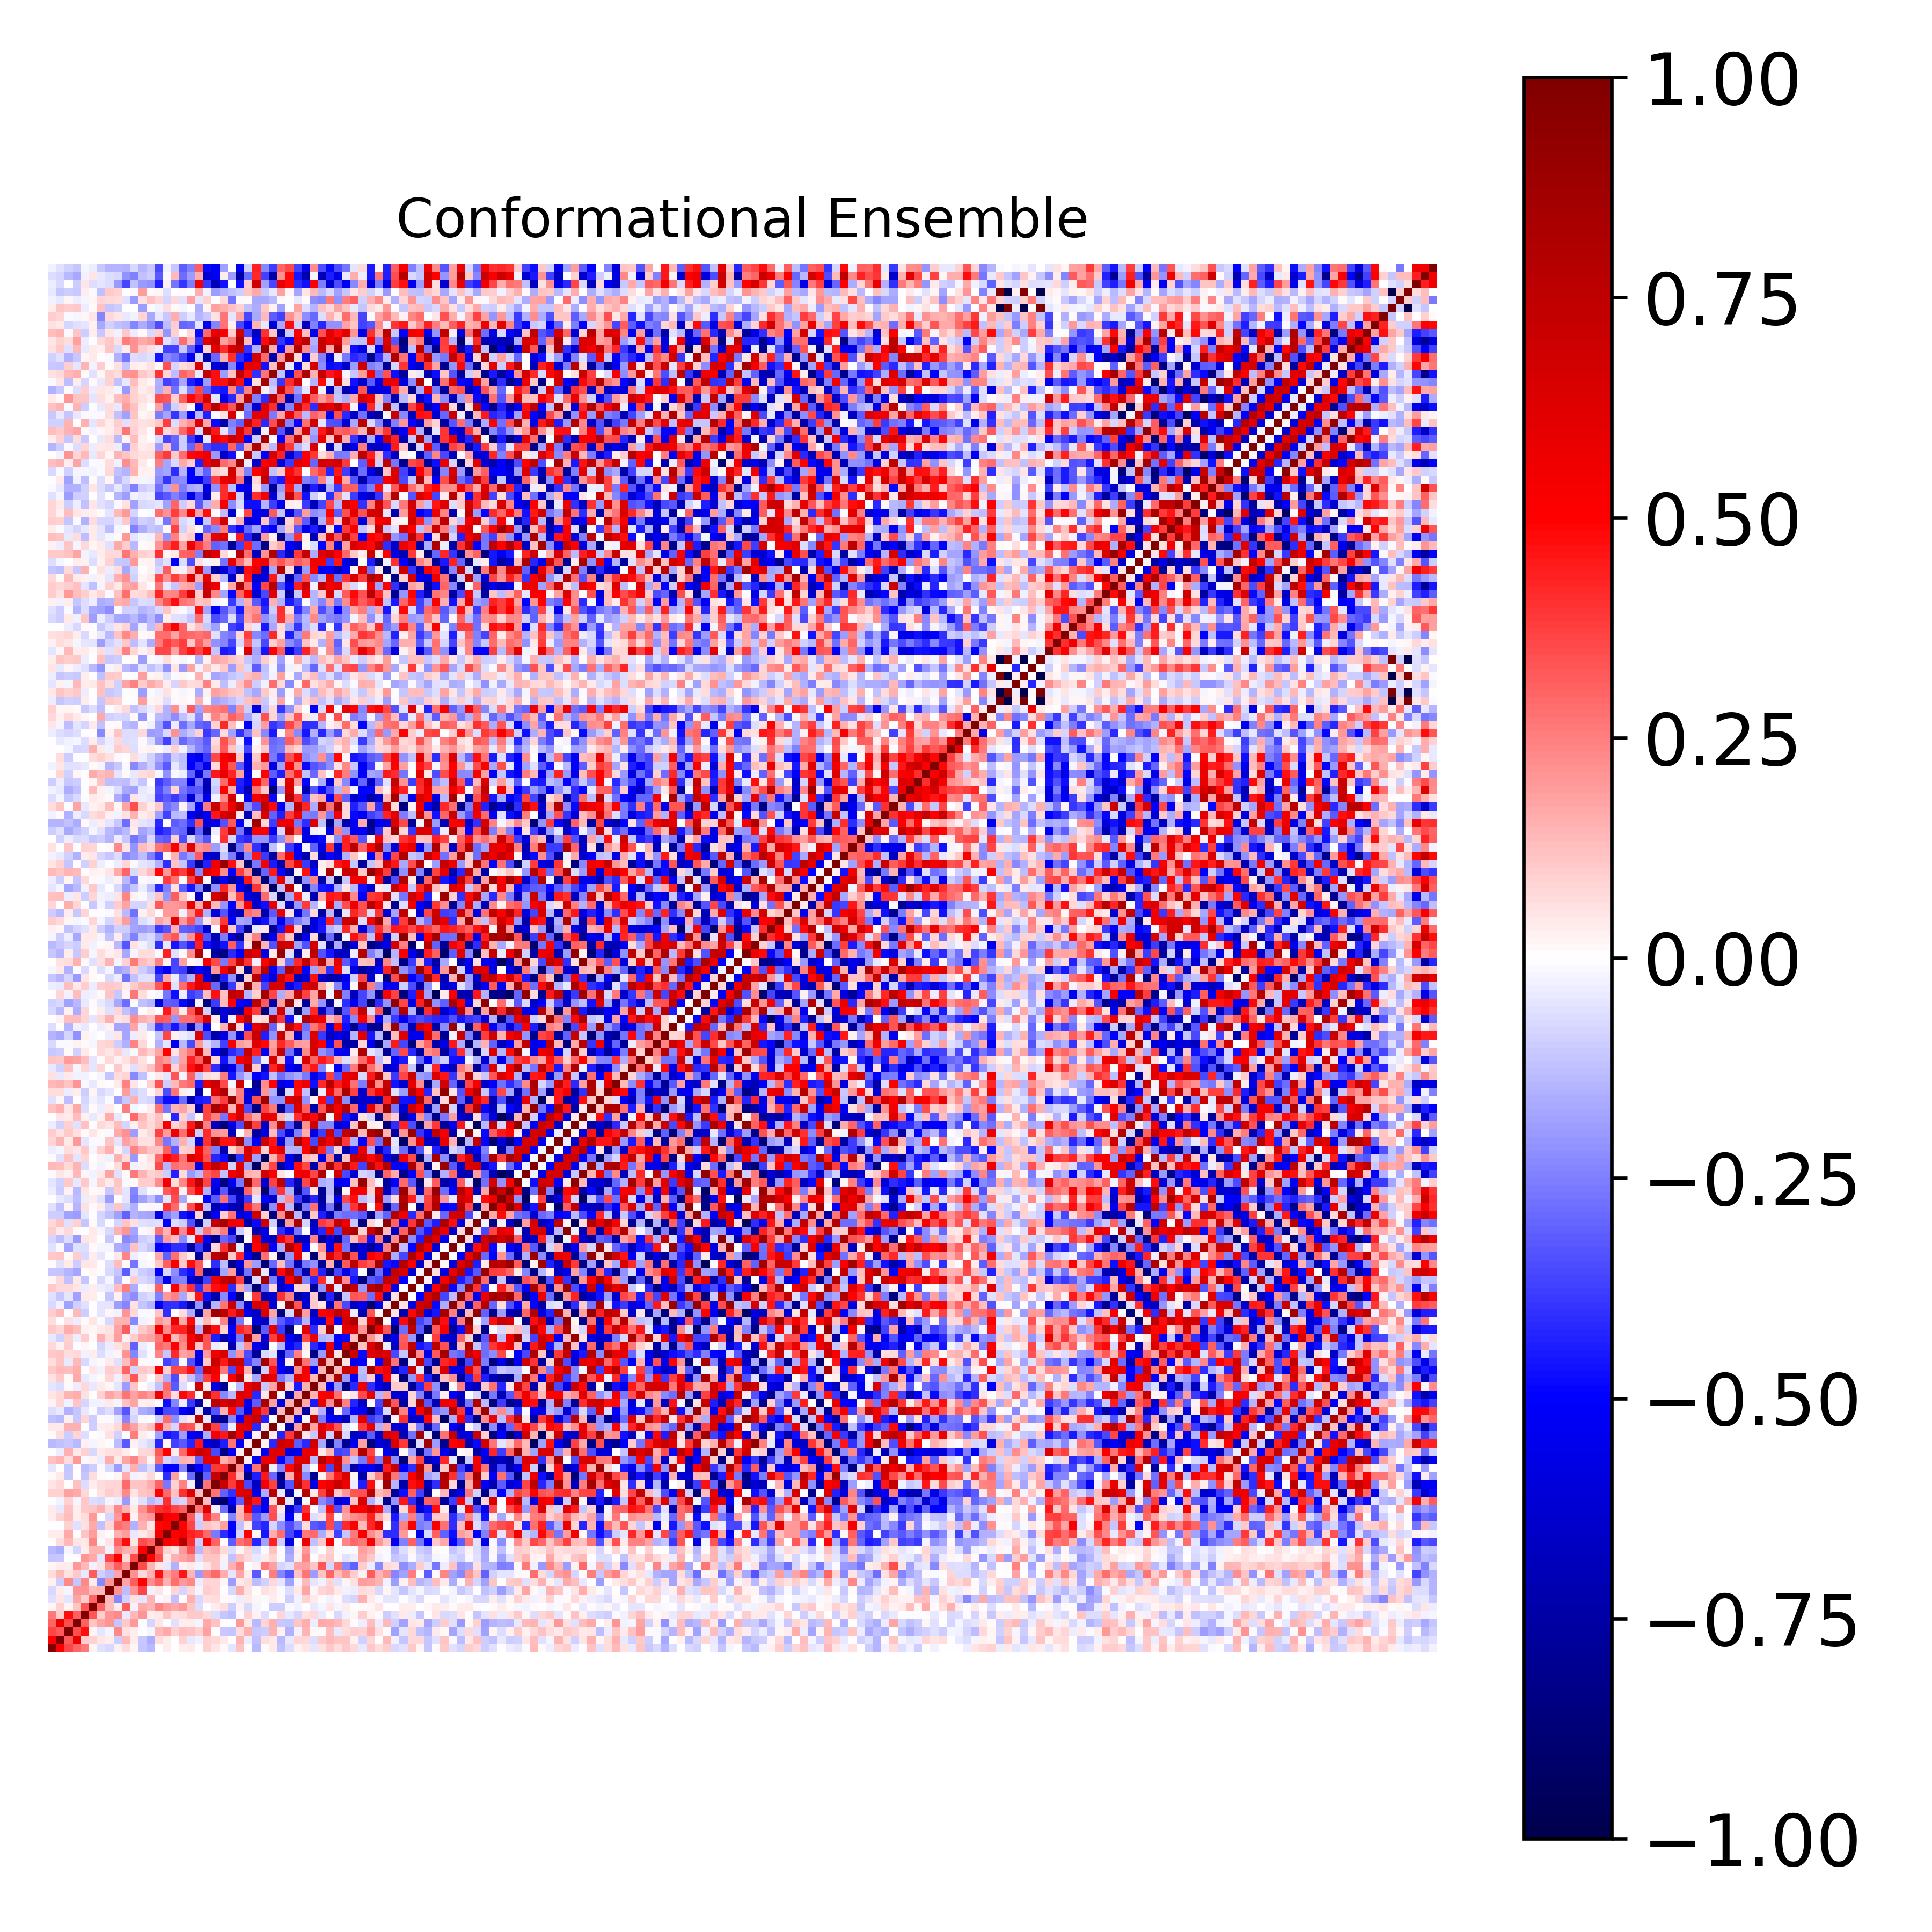

Data behind this chart, as committed beside it:
1.000000000000000000e+00, 5.045080655789661028e-01, 3.600444993214144129e-01, 2.968803069285299578e-01, 2.614878496995189372e-01, 2.325494571723998524e-02, -6.166880436365985985e-02, -7.267854628760264668e-02, 2.810559850189111447e-02, 6.862048749947784188e-02, 2.204746189510153540e-02, -1.135913732590261016e-01, -1.400102483389983332e-01, 1.465254027762112957e-03, 3.706452895925894248e-02, 4.322777341058748387e-04, 3.457358006052425187e-02, 4.261011537661347354e-02, -2.579837371197210311e-03, 8.933760011577651650e-02, 4.776087490904399463e-02, 1.409119222141109150e-02, -5.344890599406765253e-02, 1.200713829676488820e-01
5.045080655789661028e-01, 1.000000000000000000e+00, 3.229861439043550941e-01, 5.763179257722513826e-01, 9.844957444529341128e-02, 9.201015567894182956e-02, 4.998023256814074916e-02, 3.501375242449066005e-02, -9.961524517749370533e-02, 1.346916252235517975e-01, 3.841689878618662762e-02, -1.069065738848759967e-01, -1.627245988782494990e-01, 6.714300466756721597e-02, 3.428411818050929732e-02, 6.585767914269345311e-03, 9.335009914221480132e-02, -4.182974195237851994e-02, -2.777518712429853653e-02, 8.887226888479701770e-02, 7.446904755641328699e-02, 4.551330718315968471e-02, 7.181702520767594723e-03, 1.450767973952644951e-01
3.600444993214144129e-01, 3.229861439043550941e-01, 1.000000000000000000e+00, 3.437547093436568724e-01, 4.730352770867672363e-01, 2.016992690254754833e-02, -4.722687398537025322e-02, -2.029221066792812750e-02, 2.294040677588131127e-01, 5.826972591519993111e-02, 3.885890205640422229e-02, 3.000139585104810713e-03, -1.802302099491769755e-02, 1.356232594448869844e-01, 1.695807027683640111e-01, 8.948644347625289708e-02, 1.291930061943116770e-01, 1.244995241513032758e-01, 8.786936160664357565e-02, 1.842608034677862827e-01, 6.242019880405668200e-03, -1.071611826556252006e-01, -1.146607262116828563e-01, 6.835987453549782766e-02
2.968803069285299578e-01, 5.763179257722513826e-01, 3.437547093436568724e-01, 1.000000000000000000e+00, 3.124946313671336795e-01, 1.170341430676848787e-01, 1.723955326676371580e-01, 2.043058307019104958e-01, -1.136236507328461376e-01, 1.041440448935282564e-01, 1.991567389871849725e-01, -3.969771950809998853e-03, -8.204402828044532470e-02, 5.254222135676733102e-02, -3.117624891595506889e-03, -5.595868909369634131e-02, 3.322976689727605293e-02, 3.505985233738877216e-02, -2.336641417684073505e-02, 1.691119890134581139e-01, 1.206060819192971006e-01, 1.853324289901190670e-03, 2.334451840202343871e-03, 1.964093391880749051e-01
2.614878496995189372e-01, 9.844957444529341128e-02, 4.730352770867672363e-01, 3.124946313671336795e-01, 1.000000000000000000e+00, 3.326907096446016232e-01, 9.506638872626677061e-02, 2.087166611935435123e-01, 2.323312032725870779e-01, -4.450335587203738813e-02, 1.358206345860678843e-01, 2.063820835829668909e-01, 3.416263022137915745e-02, 4.660582663454822944e-02, 1.155896136617533959e-01, 5.947417704551406781e-02, 6.409940198296563973e-02, 1.069024946772589996e-01, 1.020302623446724677e-01, 7.747986467741820038e-02, -6.792648741847716332e-02, -1.132623357508855538e-01, -1.321172419870726145e-01, -1.463478253084819075e-02
2.325494571723998524e-02, 9.201015567894182956e-02, 2.016992690254754833e-02, 1.170341430676848787e-01, 3.326907096446016232e-01, 1.000000000000000000e+00, 3.000398278835211818e-01, 1.325686901666061068e-01, 3.584131707954080898e-02, 3.182788276436714359e-01, -2.532583700565609400e-02, 1.697089649582918525e-01, 1.454606897295817602e-01, 2.381149766432744952e-01, 1.884897661311567829e-01, 1.702719004652374080e-01, 2.004643336331180525e-01, 1.155785948454448181e-01, -6.643144795662045410e-02, -7.327880707006599256e-03, 3.535962600005512074e-02, 6.765727882184585651e-02, -9.988771387782545419e-02, 2.543780936361280873e-02
-6.166880436365985985e-02, 4.998023256814074916e-02, -4.722687398537025322e-02, 1.723955326676371580e-01, 9.506638872626677061e-02, 3.000398278835211818e-01, 1.000000000000000000e+00, 1.328910476373119653e-01, -2.307719600313893893e-01, -8.896348041644036586e-02, 5.914965530590347159e-02, -5.045177766745830711e-02, 1.462033004784379919e-01, -8.917529987168991076e-03, 2.444805459290057617e-02, -1.185171228805165650e-01, 2.229176796748124755e-03, 1.554301425704196493e-01, -7.313103432631654077e-02, 6.200183288243949625e-02, 6.921670593960968509e-02, 1.483800592292150271e-02, -9.914793496457317834e-03, -3.889275793433139006e-02
-7.267854628760264668e-02, 3.501375242449066005e-02, -2.029221066792812750e-02, 2.043058307019104958e-01, 2.087166611935435123e-01, 1.325686901666061068e-01, 1.328910476373119653e-01, 1.000000000000000000e+00, 2.037947146151570521e-01, -1.295028656545749168e-01, 2.103405718168471772e-01, 3.644999796297668793e-01, -2.572503994092761870e-02, 5.104843708991170514e-02, 5.664906683197695400e-03, 8.209377882009649685e-02, -8.036714888066222306e-02, 7.609468459850018962e-02, -2.282704495117551108e-02, 9.766789763064807894e-02, 8.002358447511218054e-02, -7.730875140276238441e-03, -7.627596292279964496e-02, 1.580960139816128818e-01
2.810559850189111447e-02, -9.961524517749370533e-02, 2.294040677588131127e-01, -1.136236507328461376e-01, 2.323312032725870779e-01, 3.584131707954080898e-02, -2.307719600313893893e-01, 2.037947146151570521e-01, 1.000000000000000000e+00, 1.749621290219868786e-01, 3.138824316474991272e-01, 4.932078927845275351e-01, 2.256027755563010662e-01, 3.029281801888129011e-01, 1.532680877654739593e-01, 2.838632233526005577e-01, 1.993200002392931103e-01, 2.296186249294253912e-01, -3.460887823127092866e-02, 7.824231536823203492e-02, 7.891049350828499565e-02, 1.975807837023468849e-02, -1.920210202032445190e-01, 4.294232905370139186e-02
6.862048749947784188e-02, 1.346916252235517975e-01, 5.826972591519993111e-02, 1.041440448935282564e-01, -4.450335587203738813e-02, 3.182788276436714359e-01, -8.896348041644036586e-02, -1.295028656545749168e-01, 1.749621290219868786e-01, 1.000000000000000000e+00, 2.137530289181445164e-01, 7.315804086899416192e-02, 1.510694300809558022e-01, 4.720582577891274112e-01, 1.887642506928176034e-01, 2.570555753530600618e-01, 4.575934892200919646e-01, 1.426142209464197896e-01, -2.014982112716865448e-01, 2.324979657067796357e-01, 2.901278546297267336e-01, 1.586305668852245054e-01, -5.382118797869186316e-02, 1.720898940209400485e-01
2.204746189510153540e-02, 3.841689878618662762e-02, 3.885890205640422229e-02, 1.991567389871849725e-01, 1.358206345860678843e-01, -2.532583700565609400e-02, 5.914965530590347159e-02, 2.103405718168471772e-01, 3.138824316474991272e-01, 2.137530289181445164e-01, 1.000000000000000000e+00, 3.446358717853246212e-01, 1.414772804691204200e-01, 4.956567355080437193e-02, -4.540974032706102809e-02, -1.521412601040465773e-01, 2.579398835493239978e-02, 4.345973690936589390e-02, -1.673379476967159704e-02, 5.096572836650526545e-02, 1.151965044119105663e-01, -3.027848006669374079e-02, 1.542573244692733436e-01, 2.396993831621727911e-01
-1.135913732590261016e-01, -1.069065738848759967e-01, 3.000139585104810713e-03, -3.969771950809998853e-03, 2.063820835829668909e-01, 1.697089649582918525e-01, -5.045177766745830711e-02, 3.644999796297668793e-01, 4.932078927845275351e-01, 7.315804086899416192e-02, 3.446358717853246212e-01, 1.000000000000000000e+00, 4.993775064198721636e-01, 3.464448624433520418e-01, 4.095684245920078181e-02, 1.540716566500515972e-01, 1.739771464054454819e-01, 2.137130283903000694e-01, -5.969349546692901548e-02, 1.119951229980106766e-01, 1.104722842724831372e-01, 2.495004393184602556e-02, -1.216530470783093038e-01, 1.188384298097717590e-01
-1.400102483389983332e-01, -1.627245988782494990e-01, -1.802302099491769755e-02, -8.204402828044532470e-02, 3.416263022137915745e-02, 1.454606897295817602e-01, 1.462033004784379919e-01, -2.572503994092761870e-02, 2.256027755563010662e-01, 1.510694300809558022e-01, 1.414772804691204200e-01, 4.993775064198721636e-01, 1.000000000000000000e+00, 2.978303968936532597e-01, 8.855606486986725145e-02, 4.694216324148999669e-02, 1.999758803122605455e-01, 3.345858895371883190e-01, -1.340089549363431276e-01, 1.269915959732616506e-01, 1.572544382090962367e-01, 7.368153566702442814e-02, -6.849673684522182560e-02, 1.604430866528223573e-02
1.465254027762112957e-03, 6.714300466756721597e-02, 1.356232594448869844e-01, 5.254222135676733102e-02, 4.660582663454822944e-02, 2.381149766432744952e-01, -8.917529987168991076e-03, 5.104843708991170514e-02, 3.029281801888129011e-01, 4.720582577891274112e-01, 4.956567355080437193e-02, 3.464448624433520418e-01, 2.978303968936532597e-01, 1.000000000000000000e+00, 5.366745029817574508e-01, 4.860117536904560720e-01, 7.833021253158136687e-01, 4.114873715172202018e-01, -9.593266662303942538e-02, 5.066252439226764936e-01, 3.008133358954399594e-01, 2.648326060809446346e-03, -3.158700604621588193e-01, 2.743915948406809857e-01
3.706452895925894248e-02, 3.428411818050929732e-02, 1.695807027683640111e-01, -3.117624891595506889e-03, 1.155896136617533959e-01, 1.884897661311567829e-01, 2.444805459290057617e-02, 5.664906683197695400e-03, 1.532680877654739593e-01, 1.887642506928176034e-01, -4.540974032706102809e-02, 4.095684245920078181e-02, 8.855606486986725145e-02, 5.366745029817574508e-01, 1.000000000000000000e+00, 5.067766937097550883e-01, 5.365694000865898206e-01, 4.322878170013901289e-01, 4.040766852606920700e-01, 2.939517025748463186e-01, -2.611584892338571495e-01, -4.121713071301583153e-01, -5.025949612295579350e-01, -7.850720740297274791e-02
4.322777341058748387e-04, 6.585767914269345311e-03, 8.948644347625289708e-02, -5.595868909369634131e-02, 5.947417704551406781e-02, 1.702719004652374080e-01, -1.185171228805165650e-01, 8.209377882009649685e-02, 2.838632233526005577e-01, 2.570555753530600618e-01, -1.521412601040465773e-01, 1.540716566500515972e-01, 4.694216324148999669e-02, 4.860117536904560720e-01, 5.067766937097550883e-01, 1.000000000000000000e+00, 5.059719340553157085e-01, 3.659471000192771606e-01, -9.574207721594629739e-02, 1.233474486167929068e-01, 9.198581765390262399e-02, 1.800317699976839714e-01, -4.976255592128902561e-01, -1.172019476454672776e-01
3.457358006052425187e-02, 9.335009914221480132e-02, 1.291930061943116770e-01, 3.322976689727605293e-02, 6.409940198296563973e-02, 2.004643336331180525e-01, 2.229176796748124755e-03, -8.036714888066222306e-02, 1.993200002392931103e-01, 4.575934892200919646e-01, 2.579398835493239978e-02, 1.739771464054454819e-01, 1.999758803122605455e-01, 7.833021253158136687e-01, 5.365694000865898206e-01, 5.059719340553157085e-01, 1.000000000000000000e+00, 3.140424849546696873e-01, -8.064706198466378706e-02, 4.016901689832662048e-01, 2.448856881818005371e-01, 1.671755466897630776e-04, -2.367669265279057633e-01, 1.459756522271299095e-01
4.261011537661347354e-02, -4.182974195237851994e-02, 1.244995241513032758e-01, 3.505985233738877216e-02, 1.069024946772589996e-01, 1.155785948454448181e-01, 1.554301425704196493e-01, 7.609468459850018962e-02, 2.296186249294253912e-01, 1.426142209464197896e-01, 4.345973690936589390e-02, 2.137130283903000694e-01, 3.345858895371883190e-01, 4.114873715172202018e-01, 4.322878170013901289e-01, 3.659471000192771606e-01, 3.140424849546696873e-01, 1.000000000000000000e+00, 2.587173243373647180e-01, 6.311928446852947960e-01, -2.392524847944556624e-02, -2.852195133190316700e-01, -7.310892038408137728e-01, 1.345891485627793427e-01
-2.579837371197210311e-03, -2.777518712429853653e-02, 8.786936160664357565e-02, -2.336641417684073505e-02, 1.020302623446724677e-01, -6.643144795662045410e-02, -7.313103432631654077e-02, -2.282704495117551108e-02, -3.460887823127092866e-02, -2.014982112716865448e-01, -1.673379476967159704e-02, -5.969349546692901548e-02, -1.340089549363431276e-01, -9.593266662303942538e-02, 4.040766852606920700e-01, -9.574207721594629739e-02, -8.064706198466378706e-02, 2.587173243373647180e-01, 1.000000000000000000e+00, 1.325263716000332492e-01, -8.577792564553250454e-01, -9.217151001566995516e-01, -5.044385521019474350e-01, -3.133729655476416576e-01
8.933760011577651650e-02, 8.887226888479701770e-02, 1.842608034677862827e-01, 1.691119890134581139e-01, 7.747986467741820038e-02, -7.327880707006599256e-03, 6.200183288243949625e-02, 9.766789763064807894e-02, 7.824231536823203492e-02, 2.324979657067796357e-01, 5.096572836650526545e-02, 1.119951229980106766e-01, 1.269915959732616506e-01, 5.066252439226764936e-01, 2.939517025748463186e-01, 1.233474486167929068e-01, 4.016901689832662048e-01, 6.311928446852947960e-01, 1.325263716000332492e-01, 1.000000000000000000e+00, 2.684263266937189640e-01, -3.102493497166644576e-01, -4.010447892180645235e-01, 5.947669070629634236e-01
4.776087490904399463e-02, 7.446904755641328699e-02, 6.242019880405668200e-03, 1.206060819192971006e-01, -6.792648741847716332e-02, 3.535962600005512074e-02, 6.921670593960968509e-02, 8.002358447511218054e-02, 7.891049350828499565e-02, 2.901278546297267336e-01, 1.151965044119105663e-01, 1.104722842724831372e-01, 1.572544382090962367e-01, 3.008133358954399594e-01, -2.611584892338571495e-01, 9.198581765390262399e-02, 2.448856881818005371e-01, -2.392524847944556624e-02, -8.577792564553250454e-01, 2.684263266937189640e-01, 1.000000000000000000e+00, 7.185005264531874047e-01, 3.866653332821352596e-01, 6.319679883246586138e-01
1.409119222141109150e-02, 4.551330718315968471e-02, -1.071611826556252006e-01, 1.853324289901190670e-03, -1.132623357508855538e-01, 6.765727882184585651e-02, 1.483800592292150271e-02, -7.730875140276238441e-03, 1.975807837023468849e-02, 1.586305668852245054e-01, -3.027848006669374079e-02, 2.495004393184602556e-02, 7.368153566702442814e-02, 2.648326060809446346e-03, -4.121713071301583153e-01, 1.800317699976839714e-01, 1.671755466897630776e-04, -2.852195133190316700e-01, -9.217151001566995516e-01, -3.102493497166644576e-01, 7.185005264531874047e-01, 1.000000000000000000e+00, 4.079194291454689703e-01, 1.545872487621288427e-01
-5.344890599406765253e-02, 7.181702520767594723e-03, -1.146607262116828563e-01, 2.334451840202343871e-03, -1.321172419870726145e-01, -9.988771387782545419e-02, -9.914793496457317834e-03, -7.627596292279964496e-02, -1.920210202032445190e-01, -5.382118797869186316e-02, 1.542573244692733436e-01, -1.216530470783093038e-01, -6.849673684522182560e-02, -3.158700604621588193e-01, -5.025949612295579350e-01, -4.976255592128902561e-01, -2.367669265279057633e-01, -7.310892038408137728e-01, -5.044385521019474350e-01, -4.010447892180645235e-01, 3.866653332821352596e-01, 4.079194291454689703e-01, 1.000000000000000000e+00, 2.189083175147820137e-01
1.200713829676488820e-01, 1.450767973952644951e-01, 6.835987453549782766e-02, 1.964093391880749051e-01, -1.463478253084819075e-02, 2.543780936361280873e-02, -3.889275793433139006e-02, 1.580960139816128818e-01, 4.294232905370139186e-02, 1.720898940209400485e-01, 2.396993831621727911e-01, 1.188384298097717590e-01, 1.604430866528223573e-02, 2.743915948406809857e-01, -7.850720740297274791e-02, -1.172019476454672776e-01, 1.459756522271299095e-01, 1.345891485627793427e-01, -3.133729655476416576e-01, 5.947669070629634236e-01, 6.319679883246586138e-01, 1.545872487621288427e-01, 2.189083175147820137e-01, 1.000000000000000000e+00
-7.559428738946626959e-03, -3.734277197063966963e-02, 1.504830690641570379e-01, 3.996869455269431298e-02, 9.150581000403754106e-02, -7.743652542645465542e-02, 4.276717044150581126e-02, 5.692535689974810575e-02, 6.517900283921393423e-02, 3.566136986646305240e-02, 5.371355356714997351e-03, 7.544675561569984257e-02, 8.124008977268909470e-02, 3.274762554464804576e-01, 5.075307320101978270e-01, 3.530596414139641065e-02, 2.925360734982186406e-01, 5.345614328158317941e-01, 7.011181390902930799e-01, 6.453342855548750423e-01, -3.564573648078712131e-01, -8.357476744453805617e-01, -5.513067602653650701e-01, 3.196261734673497279e-02
-1.375554684224427060e-01, -1.246339716757188937e-01, -1.073568066719997188e-01, -1.391027763643212789e-01, 3.075741726420694322e-02, -2.276128518832491732e-02, 1.807723153539196950e-02, -5.792481693945634828e-03, -1.312396048697586914e-01, -3.272168083636437519e-01, 2.650371899050416730e-02, -4.373163249786027329e-02, -7.336963207388504105e-02, -4.258131931892285005e-01, 2.003442681613569129e-02, -3.719671555175603772e-01, -3.243689924331041863e-01, -4.255561756019913267e-01, 4.544938171310111130e-01, -5.715361349838724569e-01, -6.713168030008295206e-01, -4.449867002108686687e-01, 2.677913260806443763e-01, -5.260901556270424217e-01
1.388310624577667601e-02, 6.368347942465342471e-02, -9.457220780874710242e-02, 8.099057827841701918e-02, -6.741893720602004647e-02, 5.922815205302225418e-03, -1.467277097307101603e-02, 5.645202627413417606e-02, -9.263766316053279049e-02, 7.146060050371921130e-03, 2.543330914766440687e-01, 3.652592328667425559e-02, -1.308766951700894923e-02, -1.828217245377109501e-01, -4.538909999138984741e-01, -4.238905309416196587e-01, -1.884391557024285013e-01, -5.231926868515479612e-01, -5.644929958047684160e-01, -1.620441164046843296e-01, 5.353721986491870588e-01, 4.493496391165161530e-01, 8.481235375441508184e-01, 5.651345337769753119e-01
4.335295607621813402e-02, 4.026102436487832142e-02, 1.501689806473687494e-01, 1.522166532642363623e-01, -7.237739684494295424e-03, -9.800444844613612205e-02, 3.551118900620366114e-02, 4.244651443926725914e-02, 7.734321534491060690e-02, 2.546105988268086429e-01, 1.860581409259204899e-01, 8.535021576122606146e-02, 1.190000732173075171e-01, 4.326017813573046489e-01, 1.634670688396523963e-01, -8.313113381832323845e-02, 3.479143138928875723e-01, 3.356439002078097089e-01, 6.677529140208571246e-02, 7.658680902927961220e-01, 3.725859587099135117e-01, -2.907602415478254820e-01, -3.167318531572910906e-02, 5.927561784069153017e-01
-1.213763096560373789e-01, -1.374454731870519419e-01, 3.024032577775066441e-02, -1.031768274207090497e-01, 8.071330128625416045e-02, -1.002527457158795127e-01, 1.525937429546363536e-02, -1.158317275011504742e-02, -4.926038202883548794e-02, -2.406448985261534224e-01, -7.826228021447888261e-02, -1.250501029196703952e-02, -3.438119476114014864e-03, -9.981317268323915137e-02, 2.874503371604755220e-01, -2.194032456845917689e-01, -6.047236279199885017e-02, 4.141102255547492172e-02, 7.684134965267420680e-01, -4.215649740967856302e-02, -7.636826609947964251e-01, -8.191700135496716717e-01, -2.387888931001255766e-01, -4.862908413658362239e-01
-6.840816785777356634e-02, -4.425587333782548399e-02, -1.561356303753794750e-01, -1.145754541292805795e-01, -3.956736886779722157e-02, -8.050388064026775536e-03, -9.887963521498203956e-02, -6.638545331922648951e-02, -1.865386664871976075e-01, -3.329575119319551635e-01, -5.943154279569727583e-02, -1.607997028267168227e-01, -1.870030223954707582e-01, -5.804082808876073196e-01, -3.528264191688949558e-01, -3.461636837697981139e-01, -5.031309354486840357e-01, -6.319483080143439846e-01, -4.431115339169996309e-02, -7.439836221005261541e-01, -3.325701655475539198e-01, 1.489842022932681698e-01, 4.859827512846282005e-01, -3.266648790436363914e-01
2.897787738029965199e-02, 7.924408961387990891e-02, -2.623778657340490941e-02, 1.112021473770121588e-01, -8.454835579490056763e-02, -2.537454070234966205e-02, -2.997883148561903549e-02, 4.233355881699669976e-02, -1.966346342981603948e-02, 1.198369663084137837e-01, 1.790170451849089073e-01, 3.027397770392267415e-02, 3.243696006646452912e-02, 5.791521629071807661e-03, -4.752035673844651753e-01, -2.372245086549804871e-01, -3.390558570157724966e-02, -3.901902528310526308e-01, -7.564849438050823549e-01, -1.163796844445033271e-02, 7.615700736100533552e-01, 6.462392507720678969e-01, 7.205128034880631249e-01, 6.039679295737999665e-01
5.094595102226420064e-02, 7.256180170808326779e-02, 1.463989320912263414e-01, 1.614974045872797082e-01, 5.544015941131623382e-02, 3.694537877501692744e-03, 9.018630599736188191e-02, 1.724010023797820368e-01, 1.369940368821064014e-01, 2.695240427870805866e-01, 1.816621692900209362e-01, 2.369773513648004426e-01, 1.979327785969277609e-01, 5.684050915134192250e-01, 2.626935399849033570e-01, 6.486788920553765436e-02, 4.844889575969467677e-01, 4.119874278697736036e-01, 6.142412632817528285e-03, 7.829418821690974362e-01, 4.040008609926289962e-01, -2.302027481636471640e-01, -1.337875351087558229e-01, 6.193427074446785641e-01
-5.425321864535402605e-02, -6.993616540062201625e-02, 1.089842117126650287e-02, -3.140191856048012847e-02, 7.343355153803253488e-02, -4.531021220158776980e-02, 4.544840214336254292e-02, 2.085081949666591980e-02, -4.965643657212962664e-02, -1.937460032638702589e-01, 1.130486856629541598e-01, 2.005797510060843523e-03, -3.542559087063321815e-02, -1.242329069706401556e-01, 2.891798388136189168e-01, -3.205079865037485654e-01, -6.723364869774665908e-02, -5.376689145957707977e-04, 6.862978885539884333e-01, 4.622989051866426002e-02, -5.822481630389578777e-01, -8.007711809622569676e-01, -3.881182217609836348e-03, -1.397519156259837136e-01
5.756319237937104066e-02, 1.030167484875048473e-01, 9.244618067408769124e-03, 1.675526970662410686e-01, -4.052897496147971762e-02, -1.584482047060069981e-02, 1.117579516771617133e-02, 8.433032199916866423e-02, -3.120048305456878807e-02, 1.105132303610626837e-01, 3.315246916629501772e-01, 6.457052567059766435e-02, 2.121021268327930465e-03, 1.046084381646943673e-01, -1.618099201715265389e-01, -3.473340631962854586e-01, 5.733692240421701947e-02, -1.214961678015850921e-01, -2.306755099964229450e-01, 3.732964249037549753e-01, 4.988187989360342023e-01, 2.433730478815157583e-02, 5.103748880026665047e-01, 7.859893789289111865e-01
1.057799866051940263e-01, 1.345889490932604682e-01, 1.318289336380418786e-01, 1.636023553477122805e-01, 3.666220345864364908e-03, 4.868372704400607265e-02, -2.812310044010947474e-02, 9.808919504160509839e-02, 8.464084918951846059e-02, 3.023815958489759481e-01, -8.090318804985897894e-02, 1.071485737872726884e-01, 9.080194551106712808e-02, 5.078489128511246564e-01, 9.212266581804610943e-02, 3.558823120593745393e-01, 3.578359351243725617e-01, 4.620381503025501324e-01, -2.988188325153028346e-01, 6.772376787543185062e-01, 5.589605134802179132e-01, 2.639326383161314515e-01, -3.540356437799404565e-01, 5.620280525798085902e-01
6.647353199992686590e-02, 1.104106083907655939e-01, -4.181438771401634058e-02, 1.358365660824151222e-01, -7.740475351191723752e-02, -1.786908724862396394e-02, 1.483647096515586065e-02, 4.086923962362174617e-02, -5.850696643733448166e-02, 1.296113366231870512e-01, 2.680755315644326453e-01, 1.300908442649986556e-02, -1.054069561117588344e-02, 3.370046109175986633e-03, -3.736196415496653711e-01, -3.068070311722697063e-01, -1.145129051480559337e-02, -3.417753213393481815e-01, -6.074747144044828628e-01, 1.043763931118578681e-01, 7.177857661984275994e-01, 4.518431761929215251e-01, 7.203171126727117013e-01, 7.090829598396390931e-01
1.034153074056383542e-01, 1.143911631830207276e-01, 6.695044009151170095e-02, 7.223645404768261336e-02, -2.908929147074268071e-02, 3.236615702130183486e-02, -6.487796118699457049e-02, -2.605033657587844942e-02, 1.889087289731092995e-02, 2.051471627466048830e-01, -2.352510994954058465e-01, -5.746910207933917519e-02, -1.265219313069338228e-02, 2.360322111733239581e-01, -1.145363314558408979e-01, 4.165761874037769430e-01, 1.778611793782513828e-01, 2.056969907204668213e-01, -5.485903350501990516e-01, 1.965454592478480256e-01, 5.510568346354234315e-01, 6.412678523406094566e-01, -2.129742744356627748e-01, 2.155836028680195304e-01
7.172553043738336132e-02, 2.868346629927085931e-02, 1.007714786538487645e-01, -3.348139735360058846e-03, 1.789300933717525438e-02, 1.836065110552341376e-03, -8.429130255671063443e-02, -3.543768931531691285e-02, 5.717476332133571149e-02, 9.865230090314265621e-02, -3.087799732538480391e-01, -3.718499157835229718e-02, -1.054091883789244968e-02, 2.965913368029804986e-01, 2.628908229685347764e-01, 5.057499623390359078e-01, 2.256392190369149453e-01, 5.441565888417164709e-01, 1.112322721291671840e-01, 3.345696021171512546e-01, -3.202508753179977158e-02, 2.243811925376166735e-02, -7.467624120433218327e-01, -1.139052777879658029e-01
-4.661359253944123010e-02, -9.028941363564234324e-02, 9.161956630266435142e-02, -3.902472727487074633e-02, 9.449749784055232193e-02, 1.377281577019165773e-02, 1.498082510810188062e-01, 6.260621972074437158e-02, 1.912851419691202759e-01, 2.380768772782225137e-02, 9.999538196140478341e-02, 1.679823237999686358e-01, 1.821694537966817573e-01, 2.608055862205175823e-01, 5.309369897365801005e-01, 1.329294786053586974e-01, 2.570911582952163932e-01, 5.107142871211911572e-01, 6.510030410638052434e-01, 3.368493614747262721e-01, -4.394257473420402627e-01, -7.242955953537794089e-01, -5.530472282456847521e-01, -2.587424061437484379e-01
1.063176568352771495e-01, 7.967070376792766140e-02, 1.565401376386231780e-01, 1.319317004320729736e-01, 2.646982611840628663e-02, 1.840871695291675103e-02, 4.451223218991196690e-02, 5.976061439945114240e-02, 1.794253572892282322e-01, 3.151695039989864666e-01, -3.789746108560657079e-02, 1.072285143476848224e-01, 1.429197081981283812e-01, 5.440080028550734470e-01, 2.241329826385249635e-01, 4.222218258631777466e-01, 4.346790184013906710e-01, 6.569144240808800772e-01, -1.509531173329542453e-01, 7.612955359657834764e-01, 4.759737535201796765e-01, 9.176866827832544371e-02, -5.151641098611096092e-01, 4.273616574811509583e-01
6.315951001612696292e-02, 1.773527730531268944e-03, 5.728697039148750864e-02, -3.412322723717716583e-02, 9.563689014949874889e-03, 4.909478939627407584e-02, -1.207087576008417616e-02, -7.614012125192413938e-02, 1.468010031896002654e-01, 1.484123074392905972e-01, -2.327102373737938990e-01, -2.786329842304412566e-02, 2.268826181992192673e-02, 2.015757967734728151e-01, 1.536051727489325947e-01, 5.886675527126435936e-01, 1.700707279886276291e-01, 4.822730969694341008e-01, -5.360533934375449894e-02, 1.354355850869583544e-01, 2.682683949543254037e-02, 2.357420579304469188e-01, -6.872796013819636451e-01, -2.643950963322848069e-01
9.573899207760303010e-02, 1.331582689909778794e-01, -7.515059949496891850e-03, 1.362641383409032847e-01, -9.464412838161791186e-02, 2.170920930498769844e-03, -5.043143628725530597e-02, 1.739743286327576424e-02, -2.613464008811504022e-02, 2.036536076432159947e-01, 7.323469393483481027e-02, -1.284556776149002599e-02, -1.159681402221897709e-02, 1.159703616128694992e-01, -4.072635310345363857e-01, -1.073950796614547929e-03, 6.648327391789750351e-02, -1.610172670039709542e-01, -8.118670081300739527e-01, 1.734760168559575100e-01, 8.689490469748465395e-01, 7.599041017584633462e-01, 4.503487386253586799e-01, 6.817778631218905927e-01
-7.384824281594570827e-02, -2.978554619040439319e-02, -1.803322386454434545e-01, -8.663394225438761365e-02, -6.163020089151358127e-02, 5.519300902837951522e-03, -5.384899131223695040e-02, -5.346738252961776017e-02, -1.905534229077035790e-01, -2.407763263413512100e-01, 6.216819331450001984e-02, -1.122470819583830243e-01, -1.432826999701690973e-01, -5.451358554454005523e-01, -4.132674090140435186e-01, -4.055007314674631269e-01, -4.468291899739761930e-01, -7.576125480505189191e-01, -2.103952338074129291e-01, -7.826363404654639311e-01, -1.420624347862734227e-01, 2.688825619116352317e-01, 7.149114674076694209e-01, -2.207168099454122345e-01
-5.819371626749892529e-02, -1.158196377962270318e-01, -4.922014649390601265e-02, -1.865004858101948493e-01, 4.250132002543047932e-02, 3.142203320594012805e-02, -7.483622767680082367e-03, -1.138786630307975084e-01, 2.587506602554609861e-02, -1.797788933355178032e-01, -2.260539969143467165e-01, -8.706195175966550959e-02, -6.448455624219424920e-02, -2.442534558250861187e-01, 1.965138810263658276e-01, 2.483217895864547886e-01, -1.686865985665775003e-01, 7.596981434163828373e-02, 4.591552514956488418e-01, -4.749129032539827766e-01, -7.315069550223350925e-01, -2.327867308555872095e-01, -5.022366408976625118e-01, -8.819632396875621838e-01
1.064630535864604793e-01, 7.199651795844312641e-02, 7.182099211802306371e-02, 5.236673078635854794e-02, -3.317305004429935839e-02, 3.139773601714872936e-02, -3.486978704487053021e-02, -4.690527121208551420e-02, 1.250899378385877392e-01, 2.522533383042420696e-01, -1.574317608447426964e-01, -1.054525643423468405e-02, 3.049125438177275813e-02, 3.066477712194424221e-01, -1.206579672940145606e-02, 5.202327282763782312e-01, 2.444754979890725877e-01, 4.026634141975182768e-01, -4.077392026610032194e-01, 3.118676076471538217e-01, 4.740330887665083481e-01, 5.143453997188366378e-01, -4.132472069395686232e-01, 1.668897481653121850e-01
1.921371745202042625e-02, 7.595487146766304043e-02, -1.220141894070870814e-01, 4.080139903592477912e-02, -1.105398958446809493e-01, 5.206209238941148822e-03, -7.456412393741407296e-02, -1.745140979514615137e-02, -1.430427249033460191e-01, -3.108197903614370004e-03, 1.004664551113798182e-01, -7.539258533429275821e-02, -1.005606470903384758e-01, -2.626316136079150931e-01, -5.638053082238141389e-01, -2.563488395302351841e-01, -2.367196679682218863e-01, -6.066075130184220843e-01, -7.312141329161824244e-01, -3.723917487549805450e-01, 5.529652709995257487e-01, 7.291574639558477955e-01, 7.955955180346172551e-01, 3.723101874733514283e-01
-1.123473810340249734e-01, -1.142732945546102441e-01, -1.480758428512740643e-01, -1.795386761892971417e-01, 5.341961005612546123e-03, 1.611613937515431888e-02, -6.353537271467687118e-03, -7.367016122337753659e-02, -1.143959512237261306e-01, -3.157444664962091863e-01, -4.828834924459866201e-02, -9.885864504388332252e-02, -1.173153105916444755e-01, -5.264196687226556648e-01, -7.661550667621101762e-02, -2.213337655656600900e-01, -4.071092368435865194e-01, -4.763813304607828480e-01, 3.084808386468210206e-01, -8.020730378171128105e-01, -6.797167298826206627e-01, -1.781297586664701282e-01, 1.952745911049482141e-01, -7.171049007111136575e-01
9.229615604564572057e-03, -5.751621639012131915e-02, 4.396143355381340601e-02, -9.849744776052939133e-02, 4.927825697825558710e-02, 4.244052152473765799e-02, 7.097133713190031598e-04, -6.759272274470566610e-02, 1.274702063529905560e-01, 1.323658053345766125e-02, -2.719996624898665116e-01, -2.153260409792271887e-02, 1.292731408285147099e-02, 1.068258272280629556e-01, 3.121747347692923058e-01, 5.173325401012600633e-01, 1.025035922592161253e-01, 4.743935097532626655e-01, 3.225235893519181052e-01, -5.851016336104256955e-03, -4.062961390630390190e-01, -1.251781630690035063e-01, -8.174228538443666370e-01, -5.900685838049589682e-01
1.040951250420437540e-01, 1.136174341682090611e-01, 9.538719412642051795e-03, 9.582032499285837723e-02, -7.715415157730885765e-02, 3.813143377389506539e-02, -4.744125035642609428e-02, -5.791749806924110545e-03, 4.563087239474551693e-02, 2.391293421523769391e-01, -3.485287045035338760e-02, -1.161177703269533103e-02, 1.053553473106406090e-03, 1.645920681868829338e-01, -3.123293687320688461e-01, 2.746120215831531208e-01, 1.091442748117509021e-01, 3.577797540366877554e-02, -7.659628161694093107e-01, 1.336445382557312489e-01, 7.690164028739752133e-01, 8.217909614649872019e-01, 1.066207451336570466e-01, 4.215338873059362168e-01
-5.852505959912666922e-02, -1.512661462390367355e-02, -1.721760697162732501e-01, -5.531711289041185697e-02, -6.571503284696013358e-02, 1.471622857320578799e-02, -2.235651446918043850e-02, -1.909117678314706940e-02, -1.611036805384160608e-01, -1.841800280222228858e-01, 1.219675619556607193e-01, -7.724062045916688102e-02, -1.111369292764135819e-01, -4.926450379446847827e-01, -4.743258413553937958e-01, -4.079125440186799345e-01, -4.096116942989997400e-01, -7.605706471726781936e-01, -3.805201522207786180e-01, -6.999936189036799483e-01, 7.496505829152062816e-02, 4.016298755219853134e-01, 8.159254180010713231e-01, -4.070528326427126642e-02
-8.533170852939529760e-02, -1.269143350438008966e-01, -6.591582601855809631e-02, -1.996988275308543281e-01, 4.953261775235501263e-02, 3.307862251147749427e-02, 4.046053592134022346e-03, -1.022098107816862000e-01, -1.167132943210851155e-02, -2.326100722540877797e-01, -1.991926760575032651e-01, -9.449077957450523202e-02, -7.734930834043431125e-02, -3.134588673258267288e-01, 1.907057453754495147e-01, 1.320114719104392154e-01, -2.261241330214471545e-01, -4.309109929374869974e-02, 5.032202772054543694e-01, -5.578091898147714556e-01, -8.056355942360633460e-01, -3.035076179292079401e-01, -3.657074337924542951e-01, -8.942252389156750692e-01
9.584157236052483209e-02, 4.055967093621614533e-02, 7.600210178505090175e-02, 1.016134439959949336e-02, -6.265643940739593423e-03, 4.275165995001628527e-02, -1.752513961713951518e-02, -7.263255095056216082e-02, 1.553426936445161666e-01, 2.098369618816428028e-01, -1.748928931770948880e-01, -1.162724526112546286e-02, 2.660688913589535909e-02, 2.805397669081547418e-01, 1.439287313052443895e-01, 5.690157557089136064e-01, 2.294205085478137063e-01, 5.147758292191777496e-01, -1.093312624349453560e-01, 2.704167330354174670e-01, 1.620474855480078247e-01, 2.563200874140175722e-01, -6.524958496252867279e-01, -9.631678794393772058e-02
7.805872652844011994e-02, 1.189689508444429222e-01, -6.198999612705066720e-02, 8.716233372449974648e-02, -1.116697297995311172e-01, 8.967345102713788693e-03, -7.609177742245093468e-02, -6.515441024927810104e-03, -8.089058451253607063e-02, 1.170427696234504905e-01, 5.961054297940115987e-02, -5.549842274662992320e-02, -6.967901942099957724e-02, -6.173854564356636571e-02, -5.084007731598757518e-01, -6.990528703531141697e-02, -9.718300179119078452e-02, -3.436533156689042801e-01, -8.102511793634653570e-01, -9.155777571440407159e-02, 7.387339131911282442e-01, 8.258292148935274524e-01, 5.475686395252153948e-01, 5.293819227030953645e-01
-9.917695843364796038e-02, -1.008194631321507190e-01, -1.820908509394565389e-01, -1.893197569272795366e-01, -4.962611139355814494e-02, -4.250520480026439424e-03, -8.023689598673157397e-02, -1.220607167204301458e-01, -1.811048220395469754e-01, -3.076590610670015269e-01, -1.476426455486548051e-01, -1.654128792597409636e-01, -1.791238379259401381e-01, -5.654072312004899681e-01, -2.425830003904203558e-01, -1.841760816748521379e-01, -4.640930417048139689e-01, -5.479638939214670490e-01, 8.447833805351867564e-02, -8.397518493353123281e-01, -5.112553220707134471e-01, 9.530029831569238052e-02, 2.731210610090596402e-01, -6.032995593860585037e-01
-5.625668620483487148e-02, -1.216523113549042023e-01, 2.250842122928981004e-02, -1.446310168929743623e-01, 5.855373270741866254e-02, 1.034816093656440103e-02, 3.743407884319471107e-02, -9.309053290508040313e-02, 1.149749934326346340e-01, -8.744815581189117892e-02, -1.539350057253346948e-01, -1.541782088238661912e-02, 1.839687126273857609e-02, -1.543075873037242675e-02, 4.009835210920636994e-01, 2.959787670374158242e-01, 3.554554106465496882e-02, 3.473594275085598038e-01, 6.344047835397290669e-01, -1.280867595388437696e-01, -7.123423306994995929e-01, -5.011286585812660954e-01, -6.823744347472443517e-01, -7.481580323759065010e-01
1.493396070425821991e-03, -4.068592317747663639e-02, -6.621841024441146861e-02, -1.297672024952926939e-01, -3.788410640069683061e-02, 3.502219761685745197e-02, -6.141988240527067322e-02, -1.952844198940939524e-01, -1.770715404257438956e-04, -4.694560281709889149e-02, -2.527551157893926370e-01, -1.811492625759369701e-01, -1.211020828200745358e-01, -2.244994071763283250e-01, -4.718635934197192711e-02, 3.462311839065000396e-01, -1.652078365001996563e-01, -7.485925162109947038e-03, 3.919295137602756170e-03, -4.982484310104751124e-01, -3.154697110229276458e-01, 2.757035512679119615e-01, -3.562743256590498175e-01, -6.663044327414383572e-01
-3.331167719401850053e-02, -9.894935763619923386e-02, 2.568537624519329904e-02, -1.337684328131508726e-01, 5.116714753285709488e-02, 1.414850659461016659e-02, 1.830773008610444078e-02, -1.087206574774503137e-01, 9.511544762764401195e-02, -4.835488047660346789e-02, -2.374904120546723341e-01, -6.014676881701484096e-02, -7.982971617865488104e-03, -1.032029375377486839e-02, 3.270218715188781267e-01, 3.790825213219458090e-01, 3.067119498575453934e-02, 3.449008212405259011e-01, 4.981796415078774687e-01, -1.500521435384886693e-01, -6.128704747455756552e-01, -3.243699918407068616e-01, -7.244944704382623168e-01, -7.664140199768697537e-01
-5.363146388465114822e-02, -8.804805303927409899e-02, 1.021001868836510090e-01, -4.082055728469690531e-02, 1.093002038535453441e-01, -2.255802592891823291e-02, 8.692321666892438570e-02, 4.681418257380171727e-02, 1.113724316740914155e-01, -1.533213532969357820e-02, 1.009886862202864430e-02, 9.861905744557854236e-02, 9.581123475447370086e-02, 2.202220244551748862e-01, 5.408309779267875816e-01, 6.266171069729194187e-02, 2.270982154156255539e-01, 4.592814296059673507e-01, 7.650654427742611396e-01, 3.602801961570506473e-01, -5.496329410539668725e-01, -8.572245591929400499e-01, -5.508559229331178031e-01, -2.651010030759414215e-01
-1.112946947045688646e-02, 5.320273383383821580e-02, 2.941610982380447534e-02, 1.340333823653789558e-01, 2.266486764614672814e-02, -2.627802378545472314e-02, 4.528734393979461093e-02, 1.763427744890370685e-01, -5.657154806787333817e-02, 1.514750039334957638e-02, 2.654198388995012148e-01, 1.413799704429525850e-01, 9.025048184847282717e-02, 1.052223092111691100e-01, -9.690218902399813650e-02, -4.311453692541657445e-01, 6.788446796050150167e-02, -1.999263918956721287e-01, -1.405461241071223610e-01, 3.082448734178642735e-01, 3.611725152904674552e-01, -1.199869033324660605e-01, 5.664138844222477154e-01, 6.501430936315586440e-01
1.361781123556736472e-01, 1.308152665169200757e-01, 7.076405708269756234e-02, 1.446008675191033377e-01, -6.324921396994960532e-02, 1.139996632085441171e-02, -3.021379855929831257e-02, 1.485540657720400316e-02, 6.653486070989257650e-02, 2.839562651589143671e-01, -2.828795823253949307e-02, 2.416347600093258705e-02, 4.233293835751009843e-02, 3.581472631553253017e-01, -1.411945566100389071e-01, 2.749459257411499546e-01, 2.560660448443021764e-01, 2.691341099996749642e-01, -5.738150308575657998e-01, 5.032001595467384680e-01, 7.560297630229566579e-01, 5.586956139872484295e-01, -9.033733322858178427e-02, 6.047958840108285106e-01
8.378086511180887416e-03, -5.910578616404440350e-02, 1.225335347004237185e-01, -5.180304832451951974e-02, 8.008082825083144562e-02, -4.255078216118870875e-03, 2.366845064984196209e-02, -2.805021908147132051e-02, 1.551568689911224097e-01, 7.013759434611270549e-02, -1.995683918666171786e-01, 2.226121658165654965e-02, 5.808635379319215114e-02, 2.933902066813533493e-01, 4.898242406227277246e-01, 4.449709210280836658e-01, 2.715427425427595076e-01, 6.406286498188004108e-01, 5.472932343849120640e-01, 3.436343601451981034e-01, -4.236878329286124512e-01, -4.756824260573371821e-01, -8.922886721293430412e-01, -4.033056275869802421e-01
... 109 more rows
